Run: headless pygame with SDL's dummy video driver; simulated clock (each Clock.tick advances the game by its frame time, no real sleeping); random seed 0; keys injected as events and as key.get_pressed() state; no mouse input.
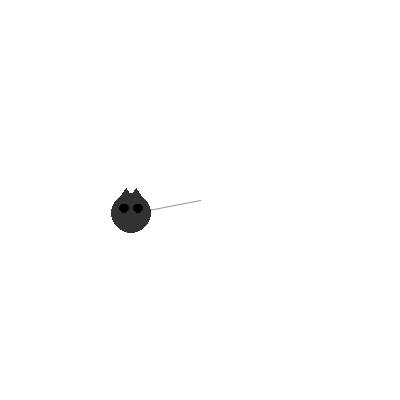
Frame 1 of 4 · flips 1–60 · no input
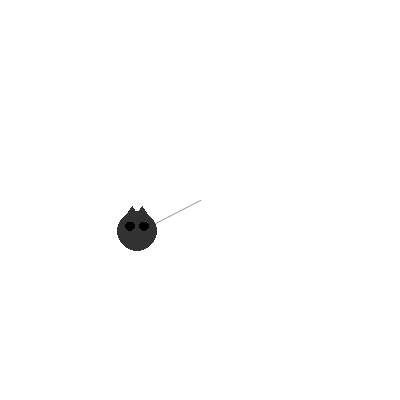
Frame 2 of 4 · flips 61–180 · tapped SPACE, RETURN · held RIGHT (→), D
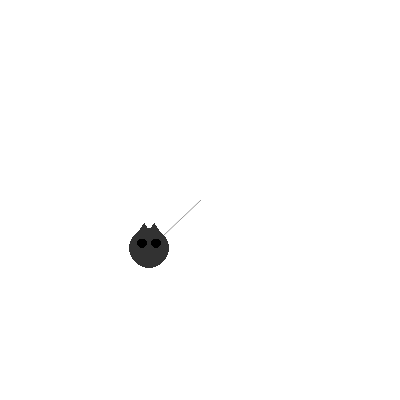
Frame 3 of 4 · flips 181–300 · held DOWN (↓), S
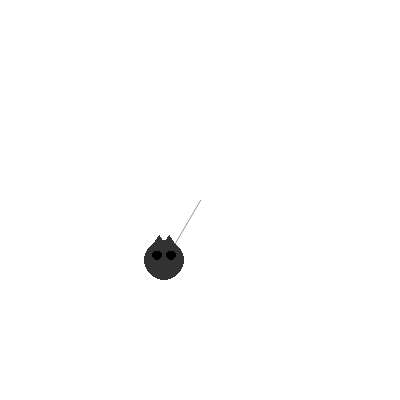
Frame 4 of 4 · flips 301–420 · held LEFT (←), A, UP (↑), W

The pygame program that drew these frames:

import pygame, math
pygame.init()
screen = pygame.display.set_mode((400, 400))
clock = pygame.time.Clock()
def draw_cat(surface, x, y):
    pygame.draw.circle(surface, (50, 50, 50), (x, y), 20)  # Cabeza
    pygame.draw.circle(surface, (0, 0, 0), (x - 7, y - 5), 5)  # Ojo izq
    pygame.draw.circle(surface, (0, 0, 0), (x + 7, y - 5), 5)  # Ojo der
    pygame.draw.polygon(surface, (50, 50, 50), [(x - 15, y - 10), (x - 5, y - 25), (x + 5, y - 10)])  # Oreja izq
    pygame.draw.polygon(surface, (50, 50, 50), [(x + 15, y - 10), (x + 5, y - 25), (x - 5, y - 10)])  # Oreja der
angle = 0
running = True
while running:
    for event in pygame.event.get():
        if event.type == pygame.QUIT:
            running = False

    screen.fill((255, 255, 255))
    center_x, center_y = 200, 200
    x = center_x + math.cos(angle) * 70
    y = center_y + math.sin(angle) * 70
    pygame.draw.aaline(screen, (150, 150, 150), (center_x, center_y), (x, y))  # Línea gris
    draw_cat(screen, int(x), int(y))
    angle += 0.05
    pygame.display.flip()
    clock.tick(60)
pygame.quit()
